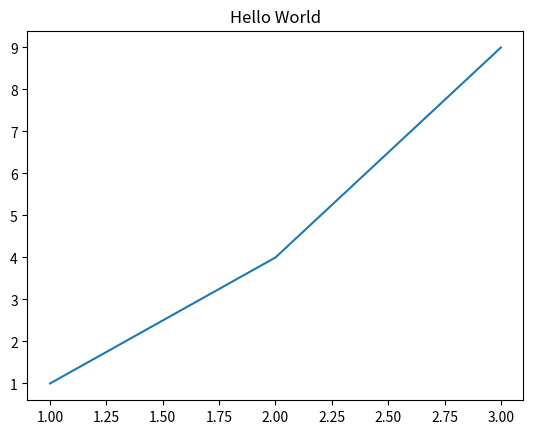

The matplotlib source for this figure:
import numpy as np
import matplotlib
import matplotlib.pyplot as plt

print('numpy:', np.__version__)
print('matplotlib:', matplotlib.__version__)

plt.figure()
plt.plot([1, 2, 3], [1, 4, 9])
plt.title('Hello World')
plt.show()
print('All good!')
